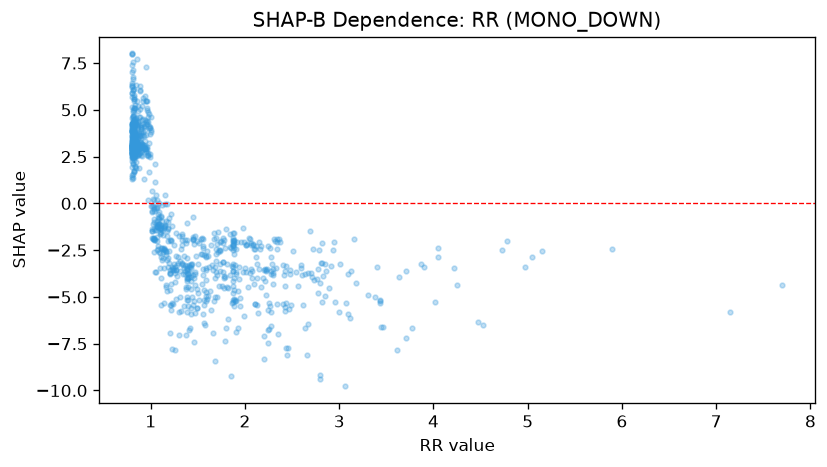

The file beside this chart, header and first rows:
feature_value, shap_value
1.67, -1.571
0.83, 4.201
2.1, -4.299
0.81, 3.044
1.53, -1.908
0.8, 2.969
0.82, 2.823
1.16, -4.463
1.4, -4.467
0.8, 5.151
0.8, 2.716
1.29, -2.871
0.82, 5.455
1.71, -1.551
1.69, -3.094
0.81, 2.119
2.89, -4.518
1.56, -3.851
1.08, -2.435
1.27, -5.092
0.8, 8.015
0.97, 2.602
2.47, -5.647
1.32, -2.46
0.81, 4.071
1.44, -4.98
0.81, 2.598
1.59, -2.887
1.03, -0.8423
0.86, 3.061
0.81, 2.716
2.22, -4.876
1.01, -1.468
1.05, 2.126
2.24, -7.437
1.93, -6.684
2.44, -3.323
0.8, 2.878
2.37, -2.047
0.91, 2.861
0.8, 6.207
0.81, 2.498
1.84, -1.649
0.8, 3.438
1.74, -2.527
1.23, -5.297
2.28, -5.806
0.83, 3.142
1.39, -3.994
0.81, 2.504
2.81, -3.178
0.81, 3.033
1.87, -4.14
1.77, -3.127
0.86, 4.071
2.79, -2.507
0.8, 2.783
1.88, -5.496
1.74, -3.265
0.83, 3.297
... 945 more rows
